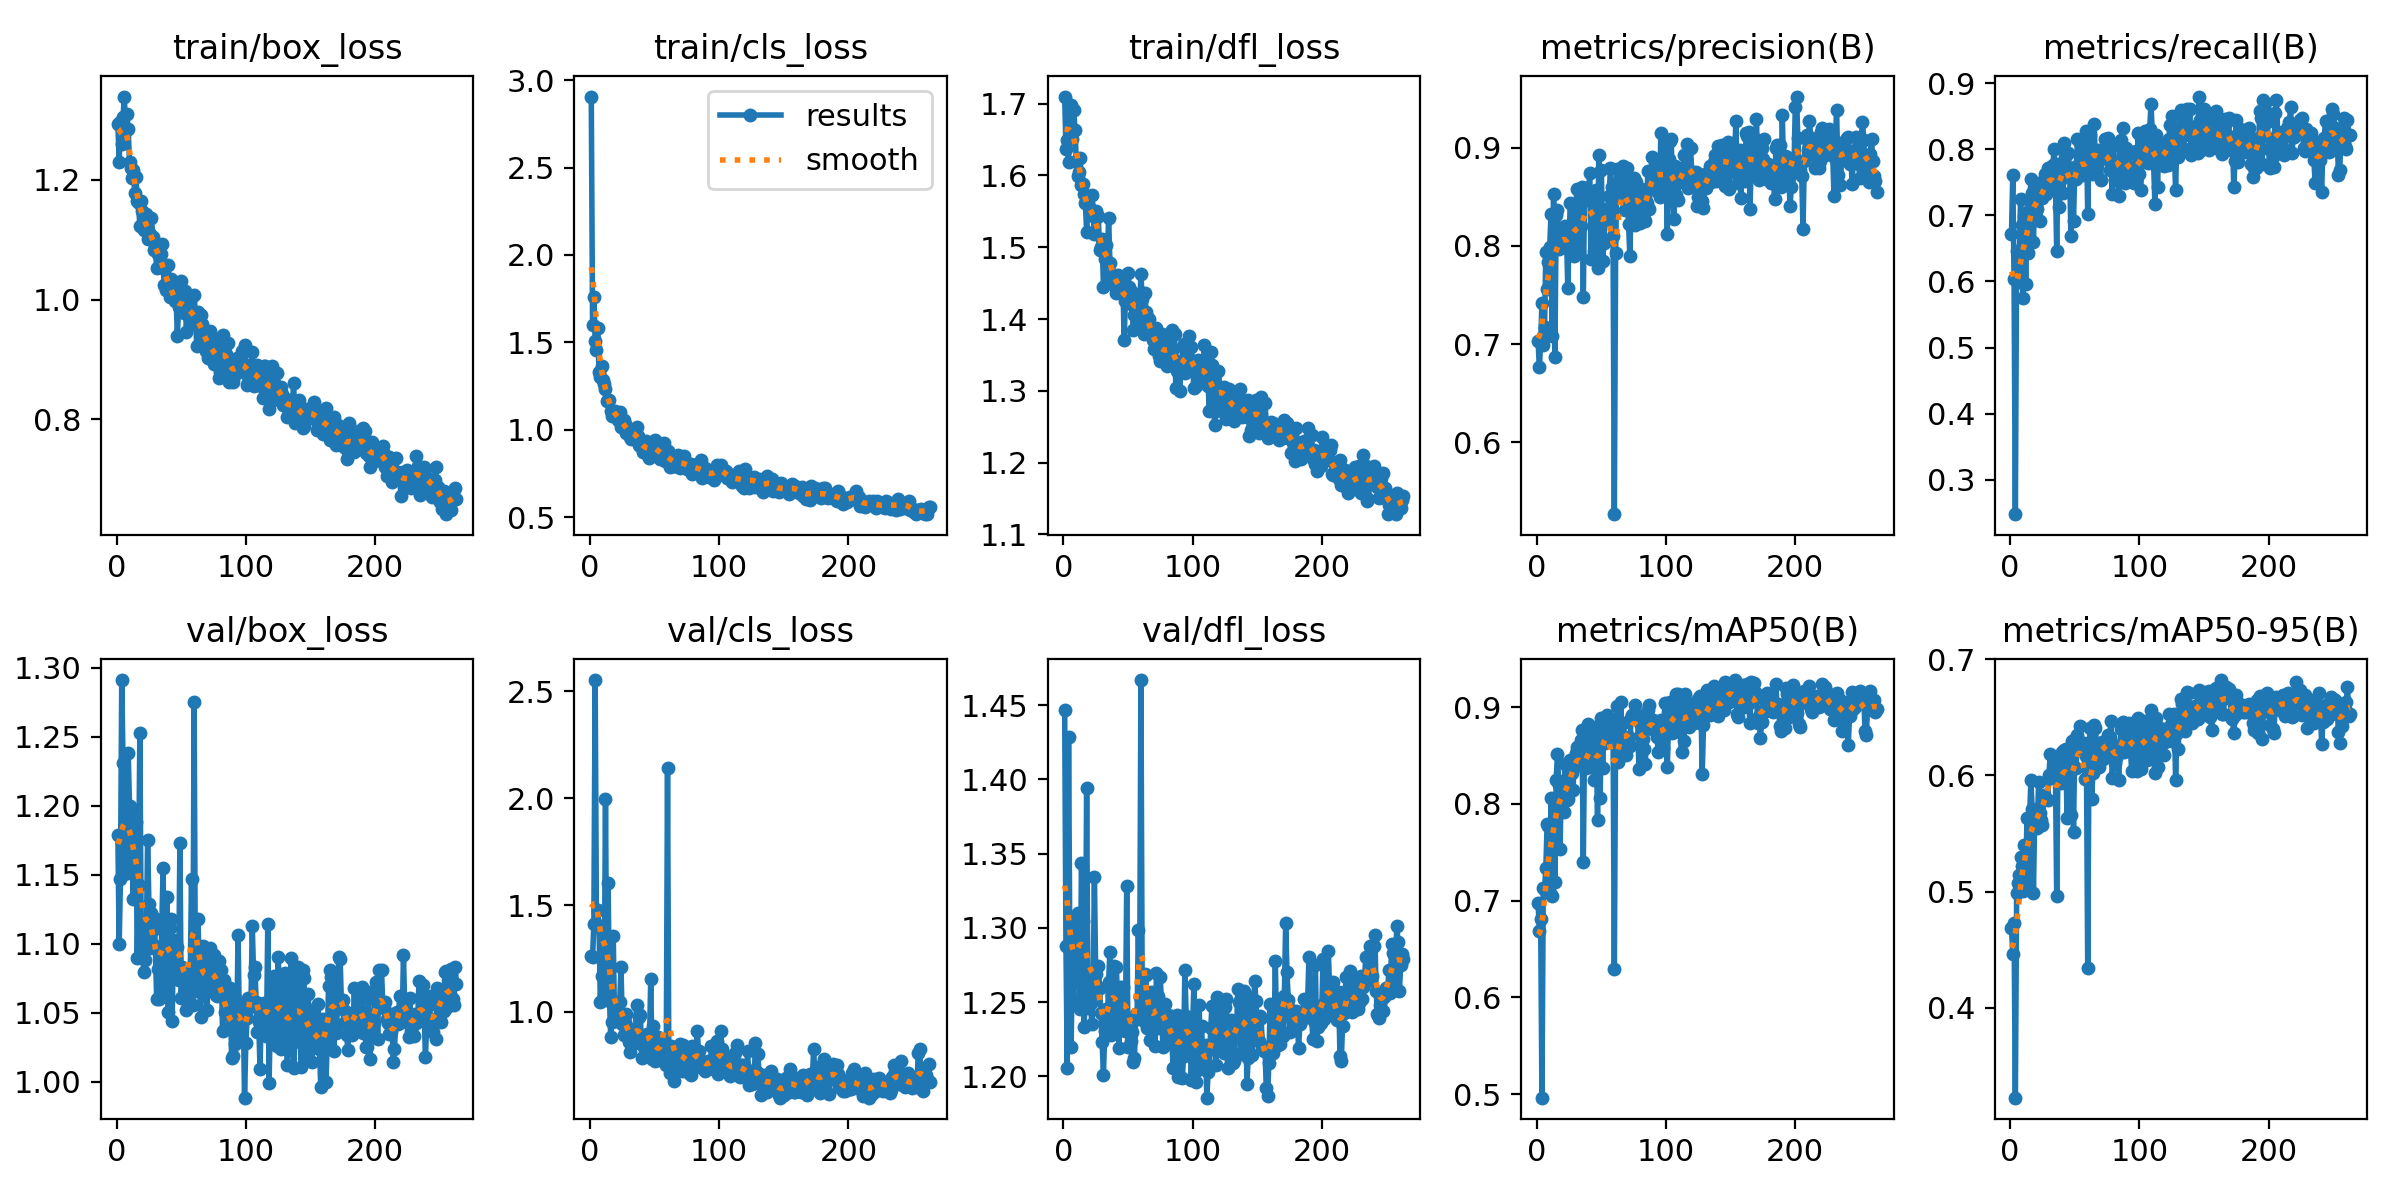

The file beside this chart, header and first rows:
epoch, time, train/box_loss, train/cls_loss, train/dfl_loss, metrics/precision(B), metrics/recall(B), metrics/mAP50(B), metrics/mAP50-95(B), val/box_loss, val/cls_loss, val/dfl_loss, lr/pg0, lr/pg1, lr/pg2
1, 145.6, 1.293, 2.906, 1.71, 0.703, 0.6713, 0.6974, 0.469, 1.179, 1.259, 1.447, 0.06837, 0.001664, 0.001664
2, 291.8, 1.23, 1.598, 1.637, 0.6764, 0.7604, 0.6686, 0.4463, 1.1, 1.257, 1.288, 0.0367, 0.003325, 0.003325
3, 437.9, 1.297, 1.761, 1.649, 0.7018, 0.6045, 0.6813, 0.4733, 1.147, 1.41, 1.205, 0.005022, 0.004978, 0.004978
4, 583.5, 1.259, 1.508, 1.619, 0.7416, 0.2478, 0.4963, 0.3225, 1.291, 2.553, 1.428, 0.00497, 0.00497, 0.00497
5, 729.5, 1.305, 1.456, 1.691, 0.6993, 0.6462, 0.7133, 0.4985, 1.231, 1.411, 1.284, 0.00496, 0.00496, 0.00496
6, 875.4, 1.339, 1.579, 1.698, 0.717, 0.5989, 0.711, 0.5072, 1.15, 1.477, 1.22, 0.004951, 0.004951, 0.004951
7, 1021, 1.283, 1.327, 1.65, 0.794, 0.6118, 0.7337, 0.5142, 1.163, 1.4, 1.285, 0.004941, 0.004941, 0.004941
8, 1168, 1.309, 1.304, 1.692, 0.7565, 0.7242, 0.7789, 0.5296, 1.152, 1.048, 1.251, 0.004931, 0.004931, 0.004931
9, 1313, 1.284, 1.366, 1.664, 0.7837, 0.6862, 0.7771, 0.5222, 1.239, 1.17, 1.307, 0.004921, 0.004921, 0.004921
10, 1459, 1.229, 1.285, 1.62, 0.7986, 0.5745, 0.7082, 0.5007, 1.2, 1.375, 1.263, 0.004911, 0.004911, 0.004911
11, 1605, 1.22, 1.26, 1.6, 0.832, 0.6992, 0.8058, 0.5404, 1.193, 1.057, 1.31, 0.004901, 0.004901, 0.004901
12, 1751, 1.203, 1.234, 1.605, 0.7086, 0.5961, 0.7051, 0.5088, 1.158, 1.996, 1.302, 0.004891, 0.004891, 0.004891
13, 1897, 1.216, 1.163, 1.625, 0.8523, 0.7019, 0.8045, 0.5638, 1.133, 1.055, 1.245, 0.004881, 0.004881, 0.004881
14, 2043, 1.178, 1.171, 1.587, 0.6873, 0.6429, 0.7195, 0.5057, 1.195, 1.605, 1.343, 0.004871, 0.004871, 0.004871
15, 2188, 1.205, 1.169, 1.587, 0.8311, 0.7103, 0.8248, 0.5624, 1.188, 1.081, 1.304, 0.004861, 0.004861, 0.004861
16, 2334, 1.164, 1.107, 1.575, 0.8365, 0.7549, 0.8514, 0.5963, 1.09, 0.881, 1.233, 0.004851, 0.004851, 0.004851
17, 2480, 1.161, 1.081, 1.562, 0.7973, 0.7339, 0.8193, 0.5708, 1.142, 0.953, 1.257, 0.004842, 0.004842, 0.004842
18, 2626, 1.122, 1.095, 1.522, 0.8018, 0.6602, 0.7538, 0.499, 1.253, 1.353, 1.394, 0.004832, 0.004832, 0.004832
19, 2772, 1.165, 1.107, 1.561, 0.8157, 0.7354, 0.8238, 0.5667, 1.113, 0.9579, 1.246, 0.004822, 0.004822, 0.004822
20, 2917, 1.148, 1.083, 1.556, 0.8093, 0.7215, 0.8092, 0.5692, 1.101, 1.001, 1.267, 0.004812, 0.004812, 0.004812
21, 3063, 1.116, 1.081, 1.552, 0.8018, 0.7101, 0.7916, 0.5544, 1.079, 0.9705, 1.25, 0.004802, 0.004802, 0.004802
22, 3209, 1.13, 1.054, 1.572, 0.8201, 0.749, 0.8415, 0.5946, 1.089, 0.9601, 1.235, 0.004792, 0.004792, 0.004792
23, 3355, 1.143, 1.102, 1.544, 0.8111, 0.6908, 0.8043, 0.5673, 1.1, 1.044, 1.256, 0.004782, 0.004782, 0.004782
24, 3500, 1.101, 1.017, 1.519, 0.7567, 0.7363, 0.8048, 0.5618, 1.176, 1.211, 1.334, 0.004772, 0.004772, 0.004772
25, 3646, 1.105, 1.032, 1.55, 0.81, 0.727, 0.8182, 0.557, 1.129, 0.9417, 1.269, 0.004762, 0.004762, 0.004762
26, 3792, 1.11, 1.057, 1.542, 0.8435, 0.7437, 0.8459, 0.5829, 1.097, 0.8924, 1.259, 0.004752, 0.004752, 0.004752
27, 3937, 1.136, 1.035, 1.543, 0.8091, 0.7632, 0.8321, 0.5796, 1.123, 0.9532, 1.274, 0.004743, 0.004743, 0.004743
28, 4083, 1.105, 0.9823, 1.496, 0.8005, 0.7326, 0.8145, 0.5796, 1.11, 0.9883, 1.26, 0.004733, 0.004733, 0.004733
29, 4229, 1.084, 1.011, 1.501, 0.7901, 0.7716, 0.843, 0.5789, 1.119, 0.9268, 1.243, 0.004723, 0.004723, 0.004723
30, 4375, 1.085, 0.9964, 1.512, 0.8371, 0.7445, 0.8527, 0.6006, 1.098, 0.8589, 1.223, 0.004713, 0.004713, 0.004713
31, 4521, 1.052, 0.9578, 1.445, 0.8581, 0.741, 0.8593, 0.6187, 1.06, 0.8097, 1.201, 0.004703, 0.004703, 0.004703
32, 4666, 1.076, 0.9458, 1.483, 0.8012, 0.7577, 0.8521, 0.5981, 1.082, 0.9033, 1.231, 0.004693, 0.004693, 0.004693
33, 4812, 1.085, 0.9667, 1.503, 0.7923, 0.7758, 0.8407, 0.6017, 1.06, 0.8994, 1.245, 0.004683, 0.004683, 0.004683
34, 4958, 1.076, 1.001, 1.481, 0.8201, 0.7997, 0.8657, 0.6119, 1.073, 0.8947, 1.235, 0.004673, 0.004673, 0.004673
35, 5103, 1.093, 1.005, 1.541, 0.8601, 0.7521, 0.8767, 0.6077, 1.116, 0.8561, 1.264, 0.004663, 0.004663, 0.004663
36, 5249, 1.053, 1.014, 1.478, 0.7481, 0.6454, 0.7401, 0.496, 1.155, 1.034, 1.284, 0.004653, 0.004653, 0.004653
37, 5394, 1.024, 0.9626, 1.452, 0.8585, 0.7775, 0.8708, 0.6161, 1.066, 0.871, 1.228, 0.004644, 0.004644, 0.004644
38, 5540, 1.015, 0.9125, 1.463, 0.8477, 0.713, 0.837, 0.5957, 1.104, 0.9763, 1.255, 0.004634, 0.004634, 0.004634
39, 5686, 1.023, 0.9048, 1.456, 0.8519, 0.7549, 0.8412, 0.5935, 1.134, 0.9846, 1.274, 0.004624, 0.004624, 0.004624
40, 5832, 1.057, 0.9198, 1.446, 0.8562, 0.8022, 0.8824, 0.6203, 1.05, 0.7842, 1.235, 0.004614, 0.004614, 0.004614
41, 5977, 1.005, 0.8733, 1.436, 0.874, 0.7339, 0.8623, 0.6007, 1.112, 0.8767, 1.274, 0.004604, 0.004604, 0.004604
42, 6123, 1.034, 0.9015, 1.461, 0.7862, 0.8092, 0.8632, 0.6218, 1.118, 0.836, 1.246, 0.004594, 0.004594, 0.004594
43, 6269, 1.019, 0.9366, 1.457, 0.8451, 0.7911, 0.8658, 0.6229, 1.044, 0.8276, 1.219, 0.004584, 0.004584, 0.004584
44, 6415, 1.004, 0.8624, 1.451, 0.7944, 0.7643, 0.825, 0.5633, 1.103, 0.8956, 1.26, 0.004574, 0.004574, 0.004574
45, 6560, 0.9974, 0.9086, 1.441, 0.8369, 0.7939, 0.8679, 0.6147, 1.091, 0.8194, 1.237, 0.004564, 0.004564, 0.004564
46, 6706, 1.009, 0.8393, 1.459, 0.8565, 0.7688, 0.8745, 0.6112, 1.09, 0.8422, 1.26, 0.004555, 0.004555, 0.004555
47, 6852, 0.9393, 0.8878, 1.37, 0.7778, 0.6685, 0.7831, 0.5656, 1.098, 1.152, 1.236, 0.004545, 0.004545, 0.004545
48, 6998, 0.9873, 0.906, 1.426, 0.8925, 0.7632, 0.8821, 0.6297, 1.074, 0.7769, 1.231, 0.004535, 0.004535, 0.004535
49, 7143, 0.9932, 0.9238, 1.438, 0.7854, 0.6908, 0.8065, 0.5514, 1.173, 0.9354, 1.328, 0.004525, 0.004525, 0.004525
50, 7289, 1.031, 0.9389, 1.464, 0.8768, 0.7732, 0.8891, 0.6316, 1.061, 0.7716, 1.22, 0.004515, 0.004515, 0.004515
51, 7435, 1.002, 0.8995, 1.445, 0.7849, 0.7549, 0.8367, 0.606, 1.083, 0.7963, 1.231, 0.004505, 0.004505, 0.004505
52, 7580, 0.9776, 0.8732, 1.421, 0.8032, 0.8162, 0.8874, 0.6352, 1.074, 0.7906, 1.224, 0.004495, 0.004495, 0.004495
53, 7726, 1.014, 0.8836, 1.437, 0.8378, 0.7772, 0.8632, 0.6222, 1.06, 0.8815, 1.23, 0.004485, 0.004485, 0.004485
54, 7872, 0.9452, 0.8328, 1.385, 0.8379, 0.8106, 0.8921, 0.6424, 1.052, 0.7921, 1.21, 0.004475, 0.004475, 0.004475
55, 8018, 0.9887, 0.8468, 1.405, 0.8262, 0.7688, 0.8713, 0.6282, 1.062, 0.787, 1.213, 0.004465, 0.004465, 0.004465
56, 8164, 0.9888, 0.862, 1.42, 0.8507, 0.7619, 0.8737, 0.6225, 1.075, 0.8038, 1.242, 0.004456, 0.004456, 0.004456
57, 8310, 0.9991, 0.9249, 1.432, 0.8791, 0.7632, 0.8827, 0.6279, 1.079, 0.7632, 1.239, 0.004446, 0.004446, 0.004446
58, 8456, 0.9673, 0.8216, 1.394, 0.86, 0.7702, 0.8753, 0.5966, 1.147, 0.8527, 1.299, 0.004436, 0.004436, 0.004436
59, 8602, 0.959, 0.8259, 1.411, 0.8099, 0.8273, 0.8824, 0.6164, 1.056, 0.7533, 1.253, 0.004426, 0.004426, 0.004426
60, 8747, 1.007, 0.878, 1.463, 0.5271, 0.7019, 0.629, 0.4341, 1.275, 2.14, 1.467, 0.004416, 0.004416, 0.004416
... 203 more rows
